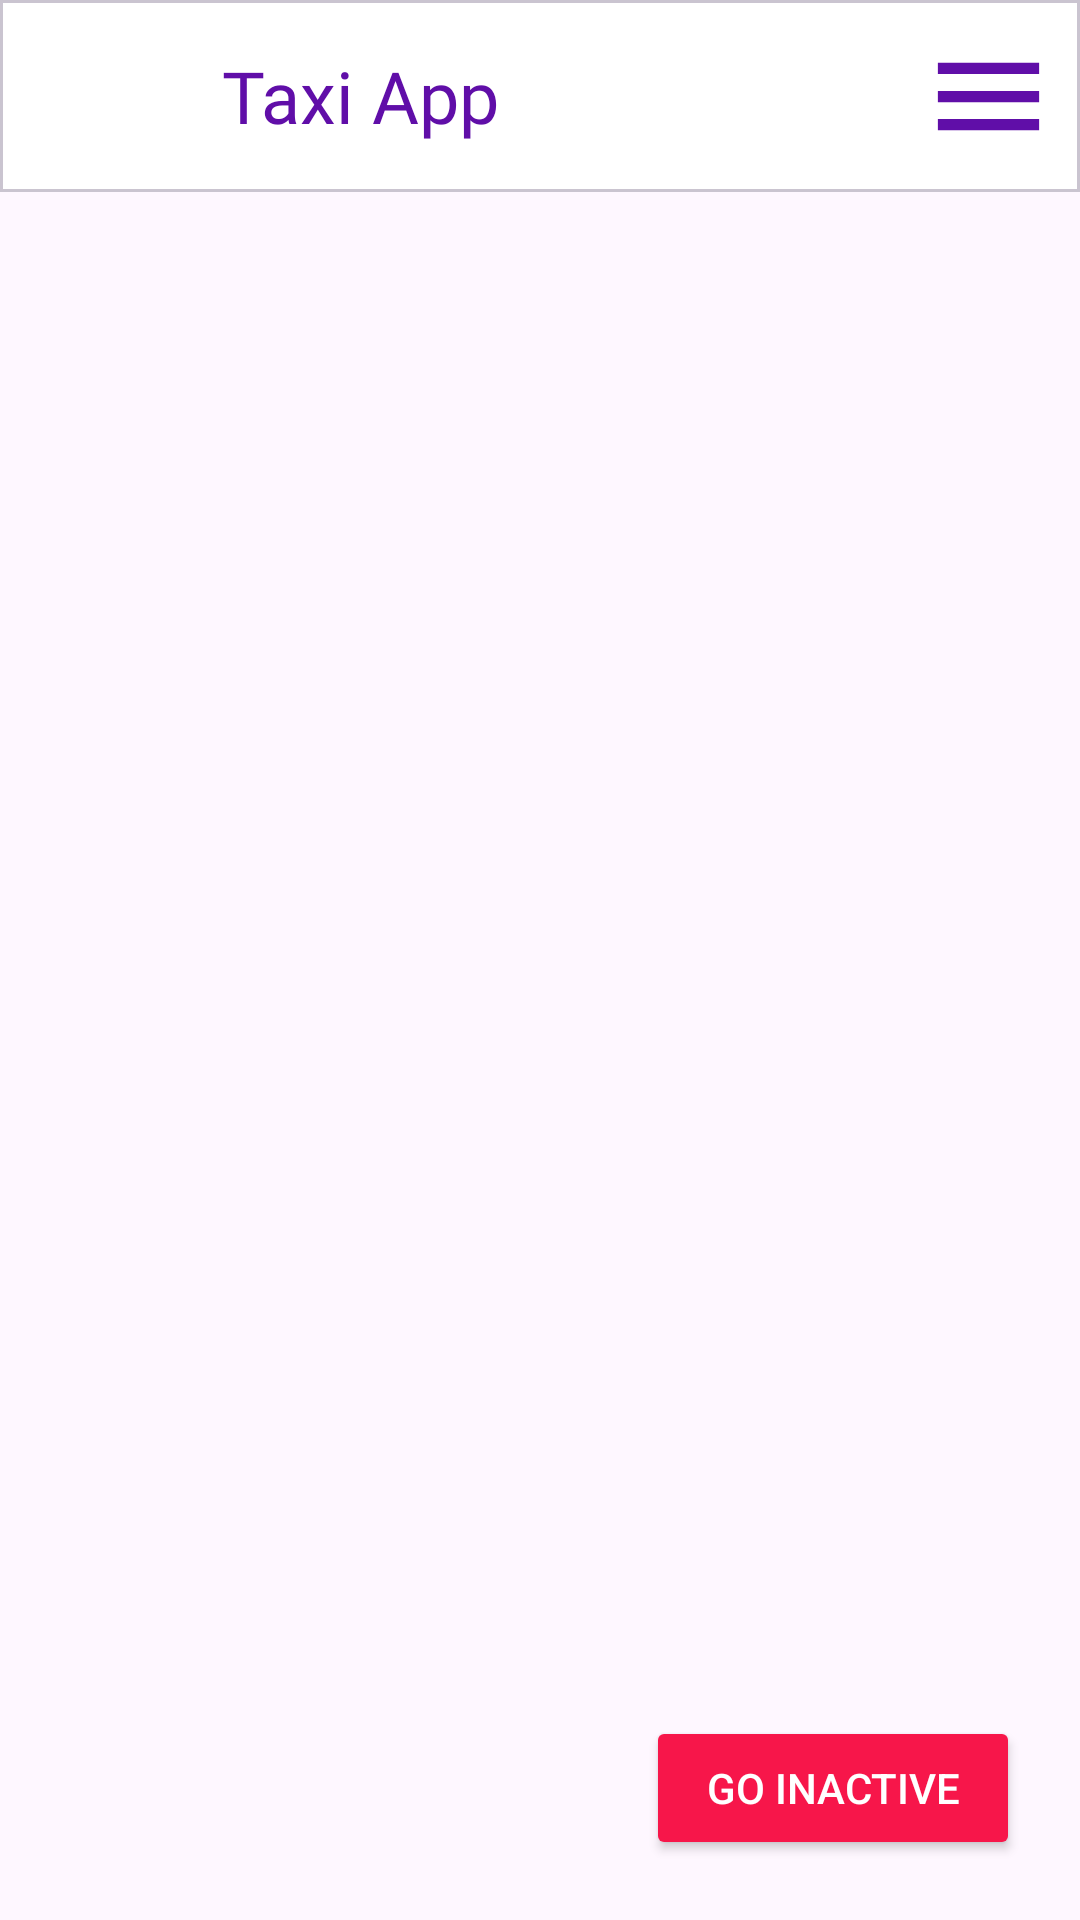

The Android layout XML behind this screen, and the referenced resources:
<!-- AndroidManifest.xml: application theme Theme.TaxiApp -->
<!-- res/layout/fragment_driver_home.xml -->
<?xml version="1.0" encoding="utf-8"?>
<androidx.constraintlayout.widget.ConstraintLayout
    xmlns:android="http://schemas.android.com/apk/res/android"
    xmlns:tools="http://schemas.android.com/tools"
    xmlns:app="http://schemas.android.com/apk/res-auto"
    android:layout_width="match_parent"
    android:layout_height="match_parent"
    tools:context=".ui.driver.DriverHomeFragment">

    <include layout="@layout/view_toolbar"/>

    <FrameLayout
        android:id="@+id/map_container"
        android:layout_width="match_parent"
        android:layout_height="match_parent"/>

    <Button
        android:id="@+id/btn_go_inactive"
        android:layout_width="wrap_content"
        android:layout_height="wrap_content"
        android:text="Go Inactive"
        android:backgroundTint="@color/btn_active_red"
        android:textColor="@android:color/white"
        android:layout_margin="20dp"
        android:elevation="8dp"
        android:paddingStart="20dp"
        android:paddingEnd="20dp"
        android:paddingTop="10dp"
        android:paddingBottom="10dp"
        app:layout_constraintBottom_toBottomOf="parent"
        app:layout_constraintEnd_toEndOf="parent"
        app:cornerRadius="30dp"/>

</androidx.constraintlayout.widget.ConstraintLayout>
<!-- res/layout/view_toolbar.xml (included above) -->
<?xml version="1.0" encoding="utf-8"?>
<androidx.appcompat.widget.Toolbar
    xmlns:android="http://schemas.android.com/apk/res/android"
    xmlns:app="http://schemas.android.com/apk/res-auto"
    android:id="@+id/app_toolbar"
    android:layout_width="match_parent"
    android:layout_height="?attr/actionBarSize"
    android:background="@android:color/transparent"

    app:contentInsetStart="0dp"
    app:contentInsetStartWithNavigation="0dp">

    <com.google.android.material.card.MaterialCardView
        android:layout_width="match_parent"
        android:layout_height="match_parent"
        app:cardElevation="8dp"
        app:cardCornerRadius="0dp"
        app:cardBackgroundColor="@android:color/white">

        <RelativeLayout
            android:layout_width="match_parent"
            android:layout_height="match_parent"
            android:padding="8dp">

            <ImageView
                android:id="@+id/logo"
                android:layout_width="50dp"
                android:layout_height="50dp"
                android:src="@drawable/taxi_logo" />

            <TextView
                android:layout_width="wrap_content"
                android:layout_height="wrap_content"
                android:layout_centerVertical="true"
                android:layout_marginStart="16dp"
                android:layout_toEndOf="@id/logo"
                android:fontFamily="@font/faster_one"
                android:text="Taxi App"
                android:textColor="@color/purple"
                android:textSize="24sp" />

            <ImageView
                android:id="@+id/menu_icon"
                android:layout_width="45dp"
                android:layout_height="48dp"
                android:layout_alignParentEnd="true"
                android:src="@drawable/baseline_menu_24" />

        </RelativeLayout>

    </com.google.android.material.card.MaterialCardView>

</androidx.appcompat.widget.Toolbar>
<!-- resources referenced by this layout -->
<resources>
  <color name="btn_active_red">#F7164A</color>
  <color name="purple">#600EA8</color>
  <!-- drawable baseline_menu_24 (drawable) -->
  <vector xmlns:android="http://schemas.android.com/apk/res/android" android:height="24dp" android:tint="#600EA8" android:viewportHeight="24" android:viewportWidth="24" android:width="24dp">
        
      <path android:fillColor="@android:color/white" android:pathData="M3,18h18v-2L3,16v2zM3,13h18v-2L3,11v2zM3,6v2h18L21,6L3,6z"/>
      
  </vector>
  <style name="Theme.TaxiApp" parent="Base.Theme.TaxiApp" />
  <style name="Base.Theme.TaxiApp" parent="Theme.Material3.DayNight.NoActionBar">
          
          
      </style>
</resources>
